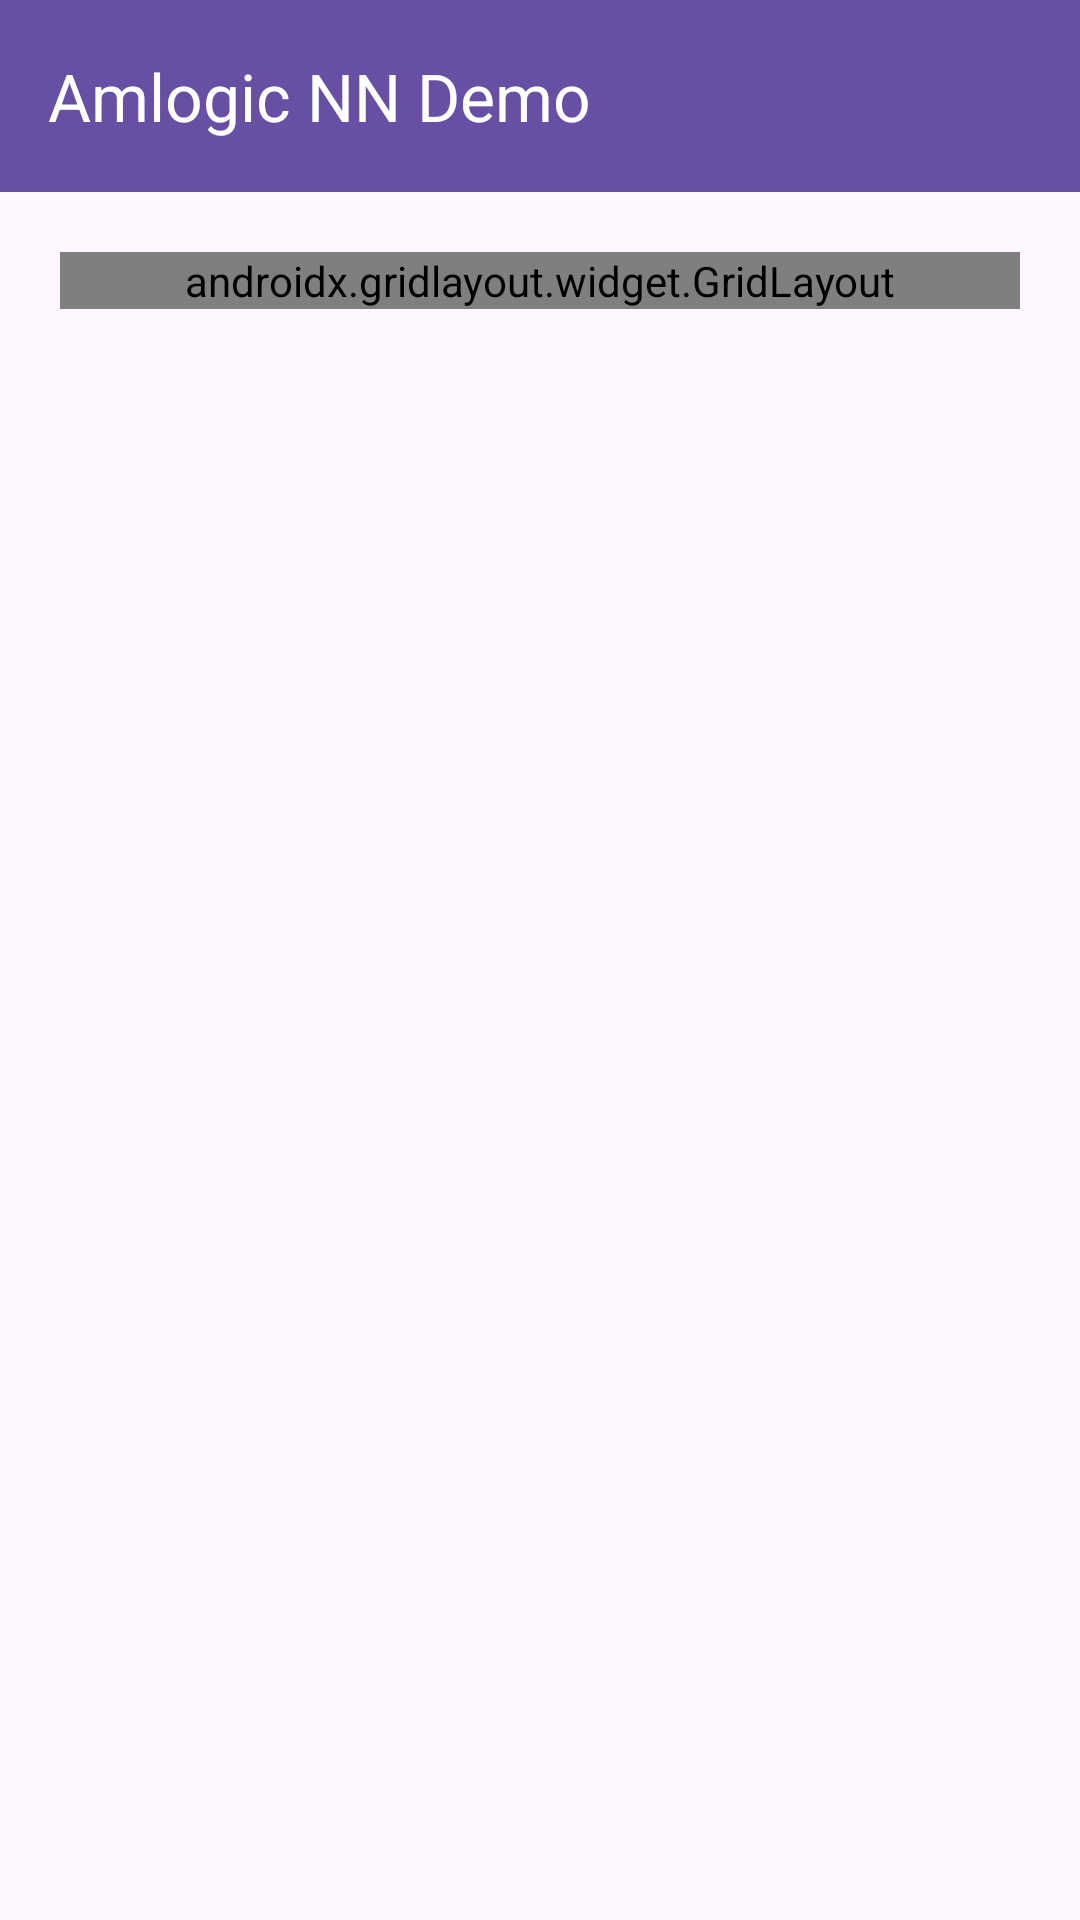

Here is an Android app screen rendered from its layout file. Give the layout XML and the strings, colors and styles it references.
<!-- AndroidManifest.xml: activity theme Theme.CVDemo -->
<!-- res/layout/activity_main.xml -->
<?xml version="1.0" encoding="utf-8"?>
<androidx.coordinatorlayout.widget.CoordinatorLayout xmlns:android="http://schemas.android.com/apk/res/android"
    xmlns:app="http://schemas.android.com/apk/res-auto"
    xmlns:tools="http://schemas.android.com/tools"
    android:layout_width="match_parent"
    android:layout_height="match_parent"
    android:fitsSystemWindows="true"
    tools:context=".MainActivity">

    <com.google.android.material.appbar.AppBarLayout
        android:layout_width="match_parent"
        android:layout_height="wrap_content"
        android:fitsSystemWindows="true">

        <com.google.android.material.appbar.MaterialToolbar
            android:id="@+id/toolbar"
            android:layout_width="match_parent"
            android:layout_height="?attr/actionBarSize"
            android:background="?attr/colorPrimary"
            android:theme="@style/ThemeOverlay.MaterialComponents.Dark.ActionBar"
            app:popupTheme="@style/ThemeOverlay.MaterialComponents.Light"
            app:title="Amlogic NN Demo"/>

        <include layout="@layout/content_main_customed" />
    </com.google.android.material.appbar.AppBarLayout>

</androidx.coordinatorlayout.widget.CoordinatorLayout>
<!-- res/layout/content_main_customed.xml (included above) -->
<?xml version="1.0" encoding="utf-8"?>
<LinearLayout xmlns:android="http://schemas.android.com/apk/res/android"
    xmlns:app="http://schemas.android.com/apk/res-auto"
    android:orientation="vertical"
    android:layout_width="match_parent"
    android:layout_height="match_parent">

    <androidx.gridlayout.widget.GridLayout
        android:id="@+id/gridLayout"
        android:layout_width="match_parent"
        android:layout_weight="1.0"
        android:layout_margin="20dp"
        android:layout_height="wrap_content"
        android:layout_gravity="center_horizontal"
        app:columnCount="2"
        app:rowCount="2" />


</LinearLayout>
<!-- resources referenced by this layout -->
<resources>
  <style name="Theme.CVDemo" parent="Base.Theme.CVDemo" />
  <style name="Base.Theme.CVDemo" parent="Theme.Material3.DayNight.NoActionBar">
          
          
      </style>
</resources>
